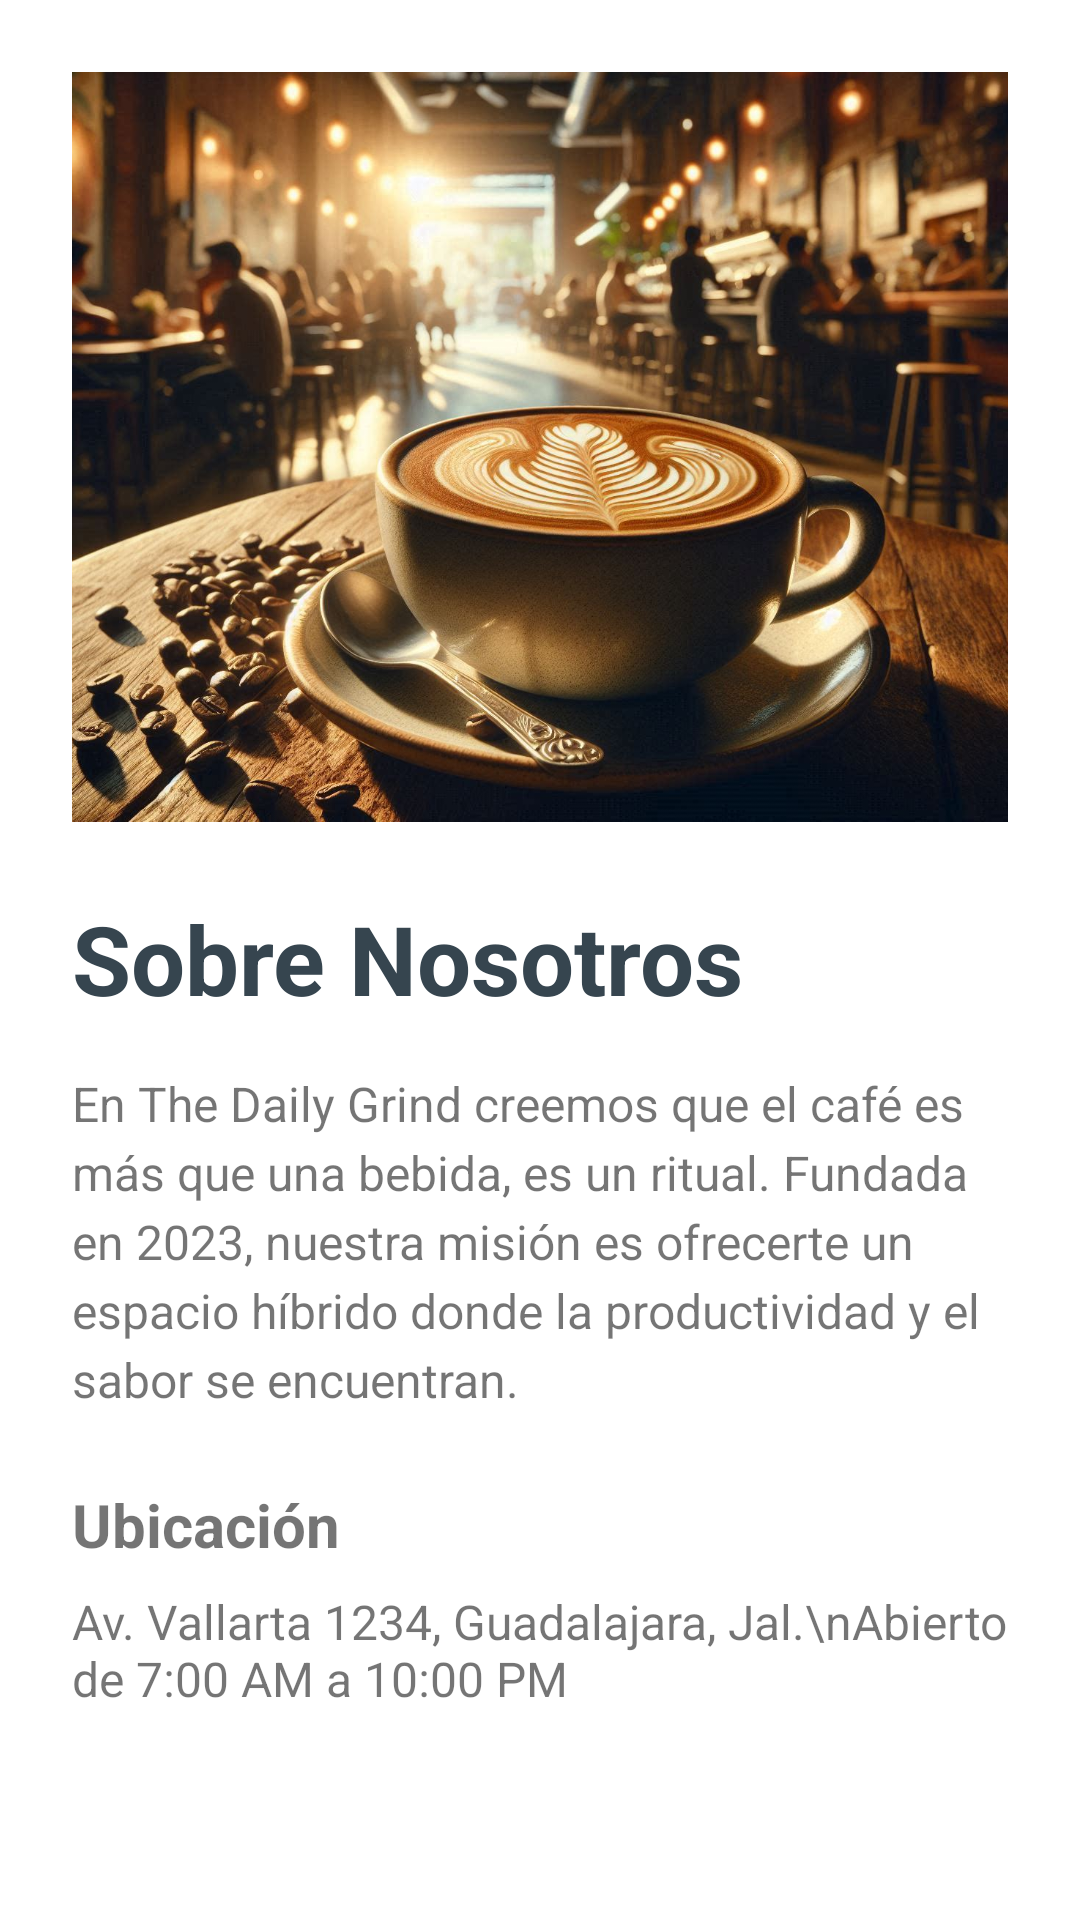

Reconstruct the res/layout file that produces this screen, plus the resources it refers to.
<!-- AndroidManifest.xml: application theme Theme.ProyectoP3 -->
<!-- res/layout/activity_shop_info.xml -->
<?xml version="1.0" encoding="utf-8"?>
<ScrollView xmlns:android="http://schemas.android.com/apk/res/android"
    android:layout_width="match_parent"
    android:layout_height="match_parent"
    android:background="#FFFFFF">

    <LinearLayout
        android:layout_width="match_parent"
        android:layout_height="wrap_content"
        android:orientation="vertical"
        android:padding="24dp">

        <ImageView
            android:layout_width="match_parent"
            android:layout_height="250dp"
            android:src="@drawable/banner_latte"
            android:scaleType="centerCrop"
            android:layout_marginBottom="24dp"/>

        <TextView
            android:layout_width="wrap_content"
            android:layout_height="wrap_content"
            android:text="Sobre Nosotros"
            android:textSize="32sp"
            android:textStyle="bold"
            android:textColor="#36454F"
            android:layout_marginBottom="16dp"/>

        <TextView
            android:layout_width="match_parent"
            android:layout_height="wrap_content"
            android:text="En The Daily Grind creemos que el café es más que una bebida, es un ritual. Fundada en 2023, nuestra misión es ofrecerte un espacio híbrido donde la productividad y el sabor se encuentran."
            android:textSize="16sp"
            android:lineSpacingExtra="4dp"
            android:layout_marginBottom="24dp"/>

        <TextView
            android:layout_width="wrap_content"
            android:layout_height="wrap_content"
            android:text="Ubicación"
            android:textSize="20sp"
            android:textStyle="bold"
            android:layout_marginBottom="8dp"/>

        <TextView
            android:layout_width="match_parent"
            android:layout_height="wrap_content"
            android:text="Av. Vallarta 1234, Guadalajara, Jal.\nAbierto de 7:00 AM a 10:00 PM"
            android:textSize="16sp"/>

    </LinearLayout>
</ScrollView>
<!-- resources referenced by this layout -->
<resources>
  <!-- drawable banner_latte: jpeg bitmap (drawable, 223613 bytes) -->
  <style name="Theme.ProyectoP3" parent="Theme.MaterialComponents.DayNight.NoActionBar">
          <item name="colorPrimary">@color/purple_500</item>
          <item name="colorPrimaryVariant">@color/purple_700</item>
          <item name="colorOnPrimary">@color/white</item>
          <item name="colorSecondary">@color/teal_200</item>
          <item name="colorSecondaryVariant">@color/teal_700</item>
          <item name="colorOnSecondary">@color/black</item>
          <item name="android:statusBarColor" tools:targetApi="l">?attr/colorPrimaryVariant</item>
      </style>
  <color name="purple_500">#CC5500</color>
  <color name="purple_700">#A04000</color>
  <color name="white">#FFFFFFFF</color>
  <color name="teal_200">#50C878</color>
  <color name="teal_700">#018786</color>
  <color name="black">#FF000000</color>
</resources>
